Run: headless pygame with SDL's dummy video driver; simulated clock (each Clock.tick advances the game by its frame time, no real sleeping); random seed 0; keys injected as events and as key.get_pressed() state; no mouse input.
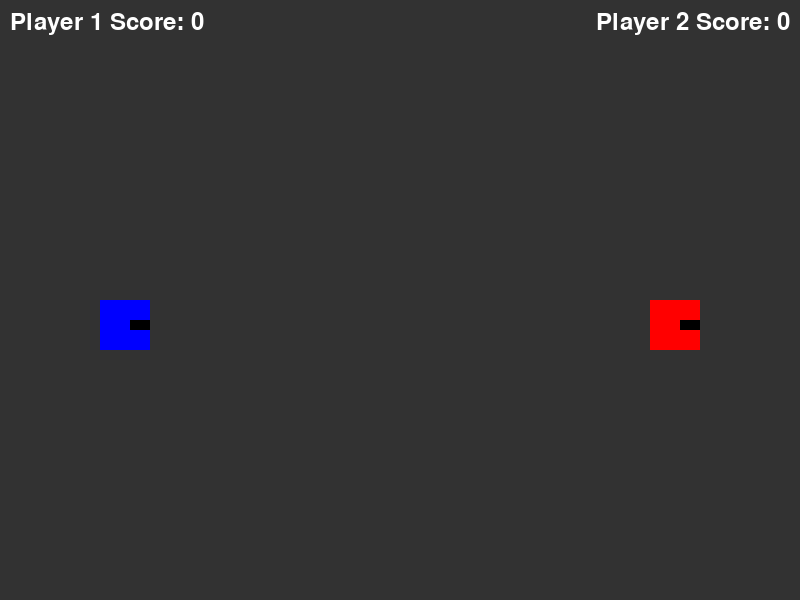
Frame 1 of 4 · flips 1–60 · no input
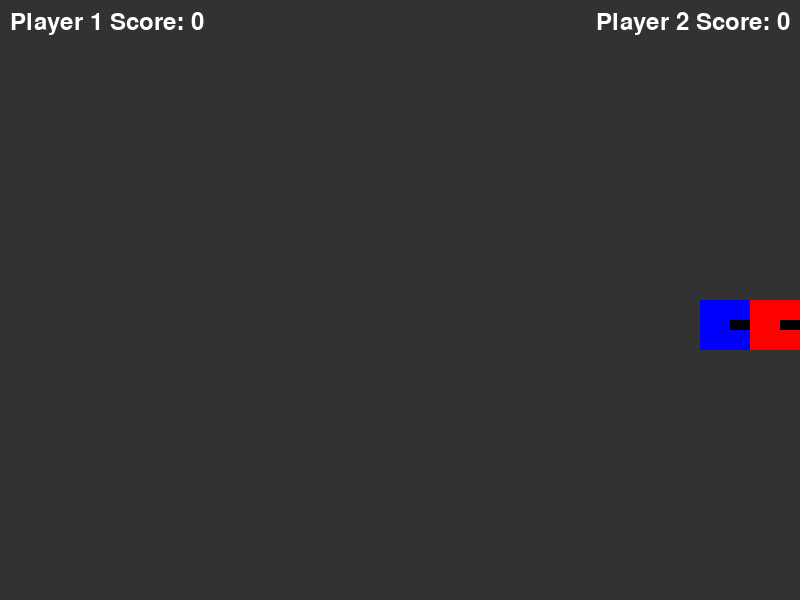
Frame 2 of 4 · flips 61–180 · tapped SPACE, RETURN · held RIGHT (→), D
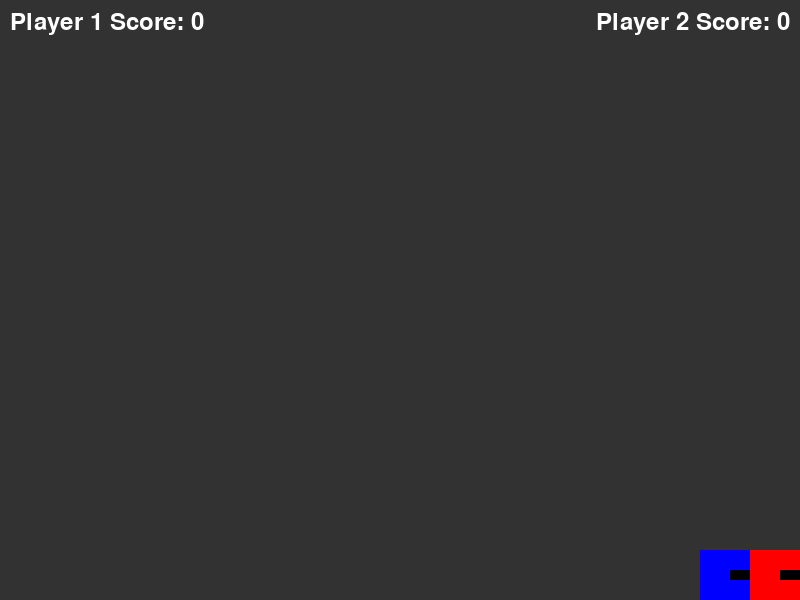
Frame 3 of 4 · flips 181–300 · held DOWN (↓), S
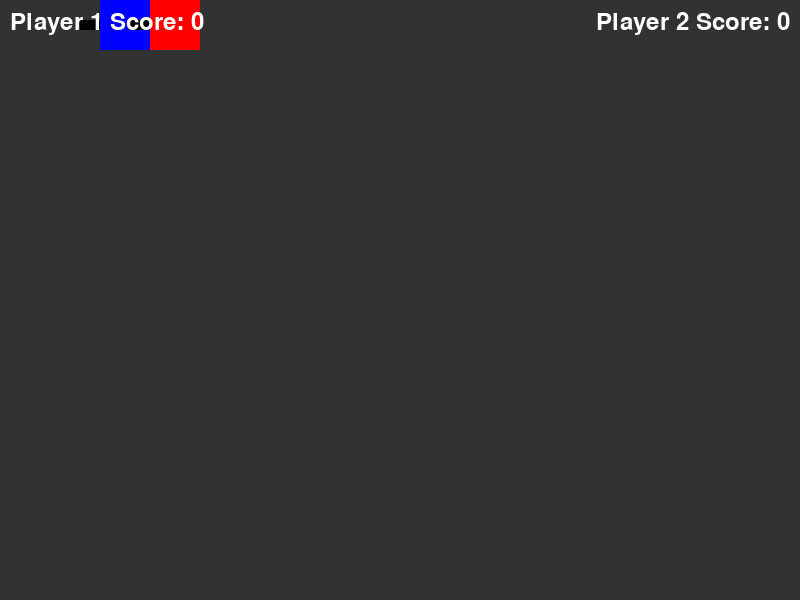
Frame 4 of 4 · flips 301–420 · held LEFT (←), A, UP (↑), W

The pygame program that drew these frames:

import pygame
import sys
import math

# Constants
WIDTH, HEIGHT = 800, 600
BACKGROUND_COLOR = (50, 50, 50)
PLAYER_COLOR = (0, 0, 255)
PLAYER2_COLOR = (255, 0, 0)
ATTACK_COLOR = (255, 255, 0)
FPS = 60
PLAYER_SIZE = 50
ATTACK_SIZE = 10
ATTACK_SPEED = 10

# Initialize Pygame
pygame.init()

class Player:
    def __init__(self, x, y, color, controls):
        self.rect = pygame.Rect(x, y, PLAYER_SIZE, PLAYER_SIZE)
        self.color = color
        self.vel = 5
        self.attack_cooldown = 0
        self.controls = controls
        self.facing_direction = 'right'  # Default facing direction
        self.score = 0  # Add a score attribute

    def move(self, keys, other_player):
        new_rect = self.rect.copy()
        
        if keys[self.controls['left']] and self.rect.left > 0:
            new_rect.x -= self.vel
            self.facing_direction = 'left'
        if keys[self.controls['right']] and self.rect.right < WIDTH:
            new_rect.x += self.vel
            self.facing_direction = 'right'
        if keys[self.controls['up']] and self.rect.top > 0:
            new_rect.y -= self.vel
        if keys[self.controls['down']] and self.rect.bottom < HEIGHT:
            new_rect.y += self.vel
        
        if not new_rect.colliderect(other_player.rect):
            self.rect = new_rect

    def attack(self, other_player):
        if self.attack_cooldown == 0:
            self.attack_cooldown = FPS // 2  # Cooldown for half a second
            
            # Determine turret position
            if self.facing_direction == 'right':
                turret_x = self.rect.right
                turret_y = self.rect.centery
            else:
                turret_x = self.rect.left - 10
                turret_y = self.rect.centery
            
            return Attack(turret_x, turret_y, self.facing_direction, other_player.rect.centerx, other_player.rect.centery)
        return None

    def update_cooldown(self):
        if self.attack_cooldown > 0:
            self.attack_cooldown -= 1

    def draw(self, win):
        # Draw the body of the tank
        pygame.draw.rect(win, self.color, self.rect)
        
        # Draw the turret (cannon)
        if self.facing_direction == 'right':
            turret_rect = pygame.Rect(self.rect.right - 20, self.rect.centery - 5, 20, 10)
        else:
            turret_rect = pygame.Rect(self.rect.left - 20, self.rect.centery - 5, 20, 10)
        
        pygame.draw.rect(win, (0, 0, 0), turret_rect)  # Draw the turret

class Attack:
    def __init__(self, x, y, direction, target_x, target_y):
        self.rect = pygame.Rect(x, y, ATTACK_SIZE, ATTACK_SIZE)
        
        # Calculate direction towards the target
        dx, dy = target_x - x, target_y - y
        distance = math.sqrt(dx**2 + dy**2)
        
        if distance != 0:  # Avoid division by zero
            self.vel_x = (dx / distance) * ATTACK_SPEED
            self.vel_y = (dy / distance) * ATTACK_SPEED
        else:
            self.vel_x = 0
            self.vel_y = 0

    def move(self):
        self.rect.x += self.vel_x
        self.rect.y += self.vel_y

    def draw(self, win):
        pygame.draw.rect(win, ATTACK_COLOR, self.rect)

class Game:
    def __init__(self):
        self.win = pygame.display.set_mode((WIDTH, HEIGHT))
        pygame.display.set_caption("Tank Battle Game")
        self.clock = pygame.time.Clock()
        self.player1 = Player(100, HEIGHT // 2, PLAYER_COLOR, {'left': pygame.K_a, 'right': pygame.K_d, 'up': pygame.K_w, 'down': pygame.K_s, 'attack': pygame.K_f})
        self.player2 = Player(WIDTH - 150, HEIGHT // 2, PLAYER2_COLOR, {'left': pygame.K_LEFT, 'right': pygame.K_RIGHT, 'up': pygame.K_UP, 'down': pygame.K_DOWN, 'attack': pygame.K_RETURN})
        self.attacks = []

    def run(self):
        while True:
            self.clock.tick(FPS)
            self.handle_events()
            self.update()
            self.draw()

    def handle_events(self):
        for event in pygame.event.get():
            if event.type == pygame.QUIT:
                pygame.quit()
                sys.exit()

    def update(self):
        keys = pygame.key.get_pressed()
        self.player1.move(keys, self.player2)
        self.player2.move(keys, self.player1)

        for attack in self.attacks[:]:
            attack.move()
            if attack.rect.colliderect(self.player2.rect) and attack.vel_x > 0:
                print("Player 1 hits Player 2!")
                self.player1.score += 1  # Increase Player 1's score
                self.attacks.remove(attack)
            elif attack.rect.colliderect(self.player1.rect) and attack.vel_x < 0:
                print("Player 2 hits Player 1!")
                self.player2.score += 1  # Increase Player 2's score
                self.attacks.remove(attack)
            elif attack.rect.x > WIDTH or attack.rect.x < 0 or attack.rect.y > HEIGHT or attack.rect.y < 0:
                self.attacks.remove(attack)

        self.player1.update_cooldown()
        self.player2.update_cooldown()

        self.handle_attack_input()

    def handle_attack_input(self):
        keys = pygame.key.get_pressed()
        if keys[self.player1.controls['attack']]:
            attack = self.player1.attack(self.player2)
            if attack:
                self.attacks.append(attack)
        if keys[self.player2.controls['attack']]:
            attack = self.player2.attack(self.player1)
            if attack:
                self.attacks.append(attack)

    def draw(self):
        self.win.fill(BACKGROUND_COLOR)
        self.player1.draw(self.win)
        self.player2.draw(self.win)
        for attack in self.attacks:
            attack.draw(self.win)
        
        # Draw scores
        font = pygame.font.SysFont(None, 36)
        score_text1 = font.render(f"Player 1 Score: {self.player1.score}", True, (255, 255, 255))
        score_text2 = font.render(f"Player 2 Score: {self.player2.score}", True, (255, 255, 255))
        self.win.blit(score_text1, (10, 10))
        self.win.blit(score_text2, (WIDTH - score_text2.get_width() - 10, 10))

        pygame.display.update()

if __name__ == "__main__":
    Game().run()
